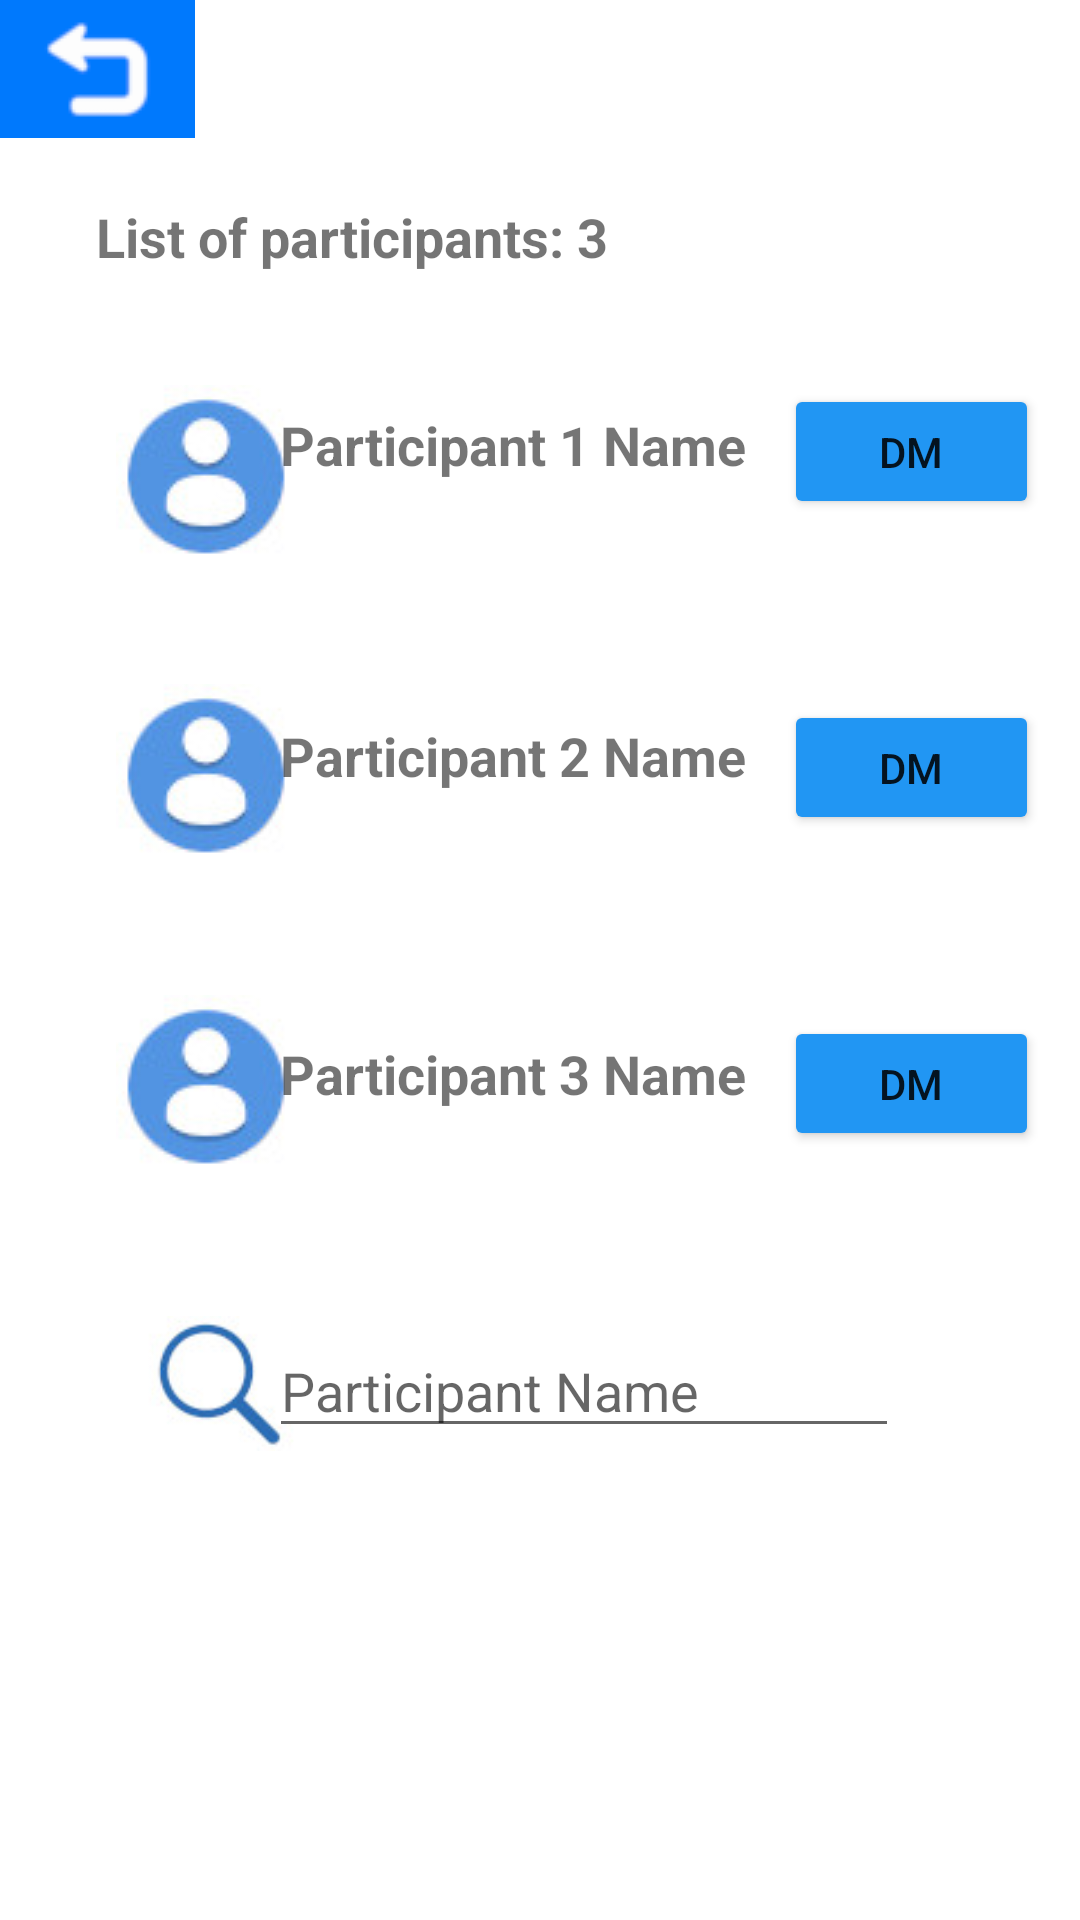

Android layout source for this screen:
<!-- AndroidManifest.xml: application theme Theme.IHC_Proj -->
<!-- res/layout/activity_main8.xml -->
<?xml version="1.0" encoding="utf-8"?>

<androidx.constraintlayout.widget.ConstraintLayout xmlns:android="http://schemas.android.com/apk/res/android"
    xmlns:app="http://schemas.android.com/apk/res-auto"
    xmlns:tools="http://schemas.android.com/tools"
    android:layout_width="match_parent"
    android:layout_height="match_parent"
    tools:context=".MainActivity8">

    <ImageView
        android:id="@+id/participant1"
        android:layout_width="wrap_content"
        android:layout_height="wrap_content"
        app:layout_constraintBottom_toBottomOf="parent"
        app:layout_constraintEnd_toEndOf="parent"
        app:layout_constraintHorizontal_bias="0.129"
        app:layout_constraintStart_toStartOf="parent"
        app:layout_constraintTop_toTopOf="parent"
        app:layout_constraintVertical_bias="0.221"
        app:srcCompat="@drawable/person" />

    <ImageView
        android:id="@+id/participant2"
        android:layout_width="wrap_content"
        android:layout_height="wrap_content"
        app:layout_constraintBottom_toBottomOf="parent"
        app:layout_constraintEnd_toEndOf="parent"
        app:layout_constraintHorizontal_bias="0.129"
        app:layout_constraintStart_toStartOf="parent"
        app:layout_constraintTop_toTopOf="parent"
        app:layout_constraintVertical_bias="0.393"
        app:srcCompat="@drawable/person" />

    <ImageView
        android:id="@+id/participant3"
        android:layout_width="wrap_content"
        android:layout_height="wrap_content"
        app:layout_constraintBottom_toBottomOf="parent"
        app:layout_constraintEnd_toEndOf="parent"
        app:layout_constraintHorizontal_bias="0.129"
        app:layout_constraintStart_toStartOf="parent"
        app:layout_constraintTop_toTopOf="parent"
        app:layout_constraintVertical_bias="0.572"
        app:srcCompat="@drawable/person" />

    <TextView
        android:id="@+id/text_participant1"
        android:layout_width="182dp"
        android:layout_height="38dp"
        android:text="Participant 1 Name"
        android:textSize="18sp"
        android:textStyle="bold"
        app:layout_constraintBottom_toBottomOf="parent"
        app:layout_constraintEnd_toEndOf="parent"
        app:layout_constraintHorizontal_bias="0.524"
        app:layout_constraintStart_toStartOf="parent"
        app:layout_constraintTop_toTopOf="parent"
        app:layout_constraintVertical_bias="0.226" />

    <TextView
        android:id="@+id/text_participant2"
        android:layout_width="182dp"
        android:layout_height="38dp"
        android:text="Participant 2 Name"
        android:textSize="18sp"
        android:textStyle="bold"
        app:layout_constraintBottom_toBottomOf="parent"
        app:layout_constraintEnd_toEndOf="parent"
        app:layout_constraintHorizontal_bias="0.524"
        app:layout_constraintStart_toStartOf="parent"
        app:layout_constraintTop_toTopOf="parent"
        app:layout_constraintVertical_bias="0.398" />

    <TextView
        android:id="@+id/text_participant3"
        android:layout_width="182dp"
        android:layout_height="38dp"
        android:text="Participant 3 Name"
        android:textSize="18sp"
        android:textStyle="bold"
        app:layout_constraintBottom_toBottomOf="parent"
        app:layout_constraintEnd_toEndOf="parent"
        app:layout_constraintHorizontal_bias="0.524"
        app:layout_constraintStart_toStartOf="parent"
        app:layout_constraintTop_toTopOf="parent"
        app:layout_constraintVertical_bias="0.574" />

    <TextView
        android:id="@+id/text_List"
        android:layout_width="243dp"
        android:layout_height="35dp"
        android:text="List of participants: 3"
        android:textSize="18sp"
        android:textStyle="bold"
        app:layout_constraintBottom_toBottomOf="parent"
        app:layout_constraintEnd_toEndOf="parent"
        app:layout_constraintHorizontal_bias="0.273"
        app:layout_constraintStart_toStartOf="parent"
        app:layout_constraintTop_toTopOf="parent"
        app:layout_constraintVertical_bias="0.11" />

    <ImageButton
        android:id="@+id/back_imageButton"
        android:layout_width="65dp"
        android:layout_height="46dp"
        android:background="@null"
        app:layout_constraintStart_toStartOf="parent"
        app:layout_constraintTop_toTopOf="parent"
        app:srcCompat="@drawable/back" />

    <EditText
        android:id="@+id/editTextTextPersonName7"
        android:layout_width="wrap_content"
        android:layout_height="wrap_content"
        android:ems="10"
        android:hint="Participant Name"
        android:inputType="textPersonName"
        android:translationZ="99dp"
        app:layout_constraintBottom_toBottomOf="parent"
        app:layout_constraintEnd_toEndOf="parent"
        app:layout_constraintHorizontal_bias="0.597"
        app:layout_constraintStart_toStartOf="parent"
        app:layout_constraintTop_toTopOf="parent"
        app:layout_constraintVertical_bias="0.737" />

    <ImageView
        android:id="@+id/imageView3"
        android:layout_width="85dp"
        android:layout_height="45dp"
        app:layout_constraintBottom_toBottomOf="parent"
        app:layout_constraintEnd_toEndOf="parent"
        app:layout_constraintHorizontal_bias="0.107"
        app:layout_constraintStart_toStartOf="parent"
        app:layout_constraintTop_toTopOf="parent"
        app:layout_constraintVertical_bias="0.737"
        app:srcCompat="@drawable/lupa" />

    <Button
        android:id="@+id/button"
        android:layout_width="85dp"
        android:layout_height="45dp"
        android:text="DM"
        app:backgroundTint="#2196F3"
        app:layout_constraintBottom_toBottomOf="parent"
        app:layout_constraintEnd_toEndOf="parent"
        app:layout_constraintHorizontal_bias="0.95"
        app:layout_constraintStart_toStartOf="parent"
        app:layout_constraintTop_toTopOf="parent"
        app:layout_constraintVertical_bias="0.215" />

    <Button
        android:id="@+id/button2"
        android:layout_width="85dp"
        android:layout_height="45dp"
        android:text="DM"
        app:backgroundTint="#2196F3"
        app:layout_constraintBottom_toBottomOf="parent"
        app:layout_constraintEnd_toEndOf="parent"
        app:layout_constraintHorizontal_bias="0.95"
        app:layout_constraintStart_toStartOf="parent"
        app:layout_constraintTop_toTopOf="parent"
        app:layout_constraintVertical_bias="0.392" />

    <Button
        android:id="@+id/button3"
        android:layout_width="85dp"
        android:layout_height="45dp"
        android:text="DM"
        app:backgroundTint="#2196F3"
        app:layout_constraintBottom_toBottomOf="parent"
        app:layout_constraintEnd_toEndOf="parent"
        app:layout_constraintHorizontal_bias="0.95"
        app:layout_constraintStart_toStartOf="parent"
        app:layout_constraintTop_toTopOf="parent"
        app:layout_constraintVertical_bias="0.569" />

</androidx.constraintlayout.widget.ConstraintLayout>
<!-- resources referenced by this layout -->
<resources>
  <!-- drawable back: png bitmap (drawable, 1486 bytes) -->
  <!-- drawable lupa: jpg bitmap (drawable, 6316 bytes) -->
  <!-- drawable person: jpg bitmap (drawable, 3204 bytes) -->
  <style name="Theme.IHC_Proj" parent="Theme.MaterialComponents.DayNight.NoActionBar">
          
          <item name="colorPrimary">@color/purple_500</item>
          <item name="colorPrimaryVariant">@color/purple_700</item>
          <item name="colorOnPrimary">@color/white</item>
          
          <item name="colorSecondary">@color/teal_200</item>
          <item name="colorSecondaryVariant">@color/teal_700</item>
          <item name="colorOnSecondary">@color/black</item>
          
          <item name="android:statusBarColor" tools:targetApi="l">?attr/colorPrimaryVariant</item>
          
      </style>
  <color name="purple_500">#FF6200EE</color>
  <color name="purple_700">#FF3700B3</color>
  <color name="white">#FFFFFFFF</color>
  <color name="teal_200">#FF03DAC5</color>
  <color name="teal_700">#FF018786</color>
  <color name="black">#FF000000</color>
</resources>
